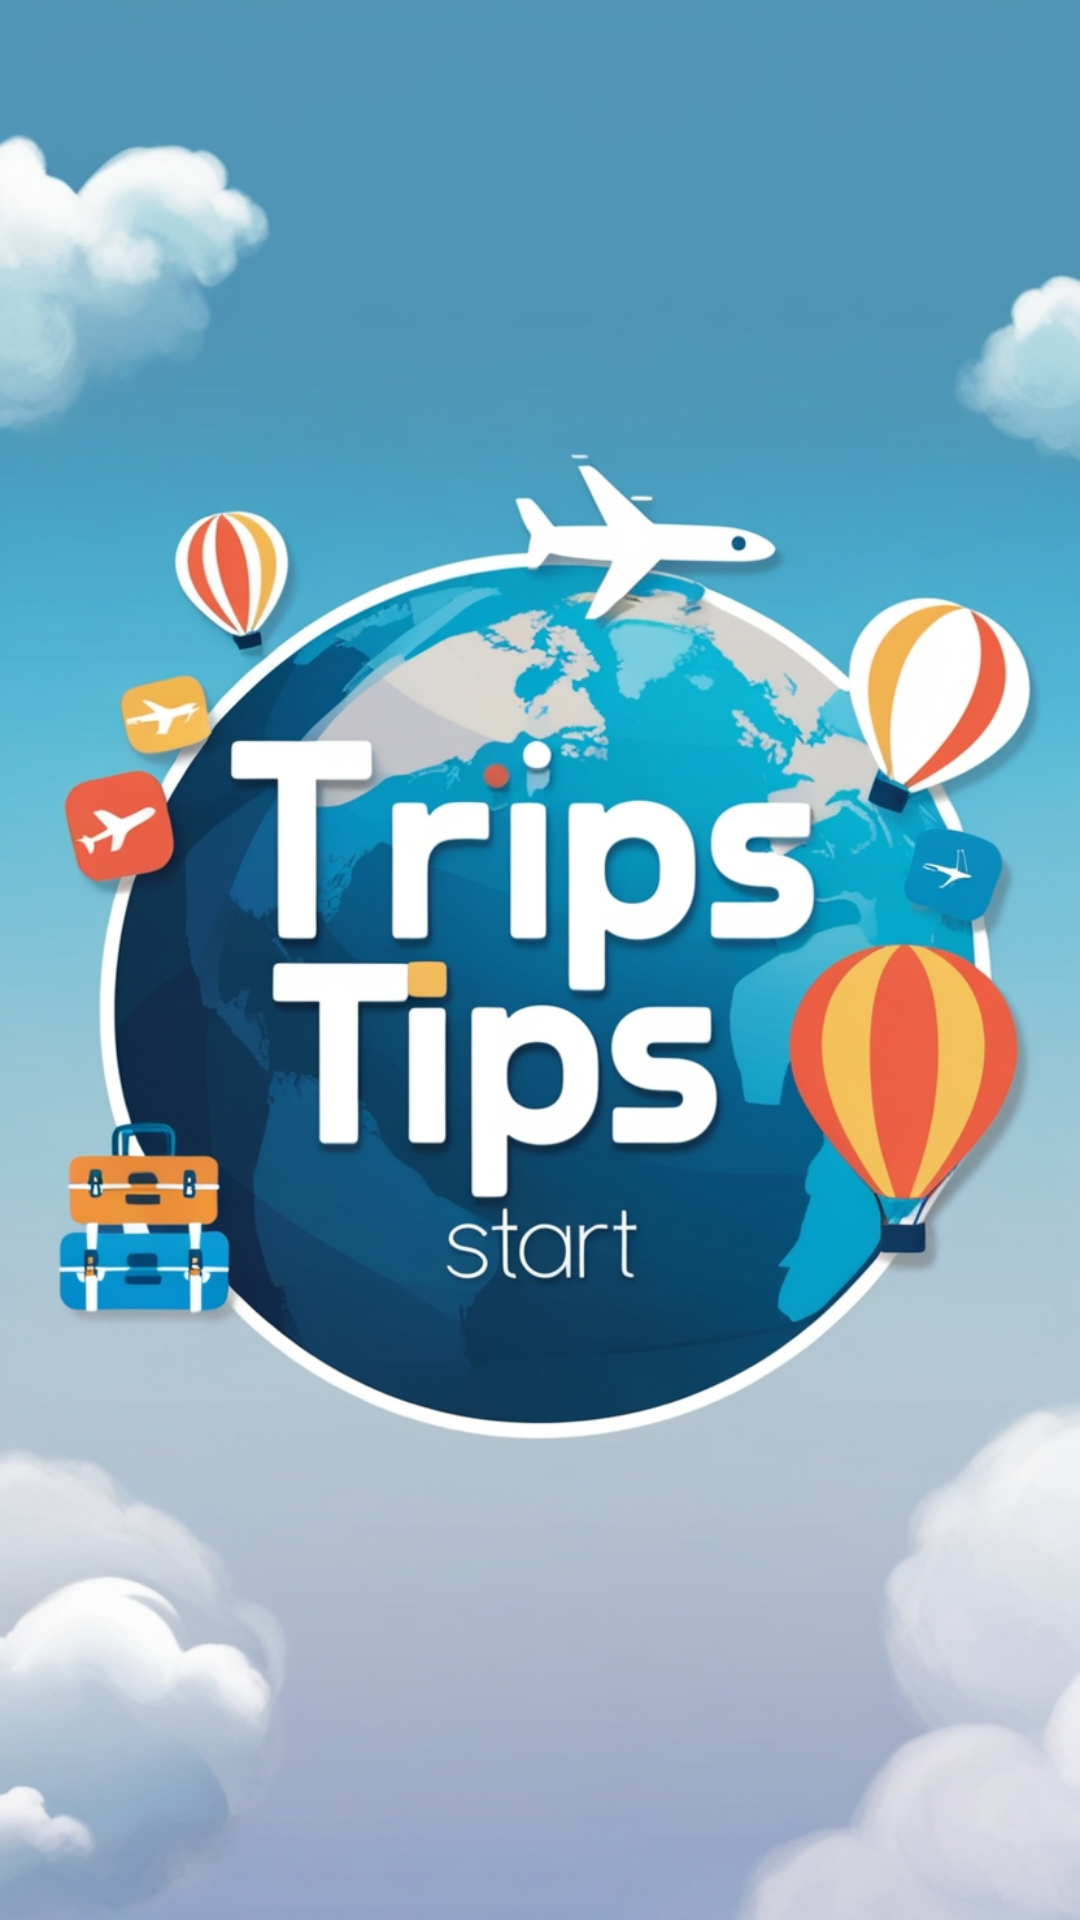

Here is an Android app screen rendered from its layout file. Give the layout XML and the strings, colors and styles it references.
<!-- AndroidManifest.xml: application theme Theme.TripsTips -->
<!-- res/layout/fragment_start.xml -->
<?xml version="1.0" encoding="utf-8"?>
<androidx.constraintlayout.widget.ConstraintLayout xmlns:android="http://schemas.android.com/apk/res/android"
    xmlns:tools="http://schemas.android.com/tools"
    android:layout_width="match_parent"
    android:layout_height="match_parent"
    xmlns:app="http://schemas.android.com/apk/res-auto"
    android:background="@drawable/trips_tips_bg"
    tools:context=".view.fragments.StartFragment">

    <com.google.android.material.button.MaterialButton
        android:layout_width="250dp"
        android:layout_height="wrap_content"
        app:layout_constraintStart_toStartOf="parent"
        app:layout_constraintEnd_toEndOf="parent"
        app:layout_constraintBottom_toBottomOf="parent"
        android:layout_marginBottom="50dp"
        android:text="Let's Go!"
        android:textSize="28sp"
        android:textStyle="bold"
        android:id="@+id/lets_go_btn"
        android:visibility="gone"
        />

    <ProgressBar
        android:layout_width="wrap_content"
        android:layout_height="wrap_content"
        app:layout_constraintStart_toStartOf="parent"
        app:layout_constraintEnd_toEndOf="parent"
        app:layout_constraintBottom_toBottomOf="parent"
        android:layout_marginBottom="50dp"
        android:id="@+id/progress_bar"
        android:visibility="gone"
        />

</androidx.constraintlayout.widget.ConstraintLayout>
<!-- resources referenced by this layout -->
<resources>
  <!-- drawable trips_tips_bg: jpg bitmap (drawable, 427198 bytes) -->
  <style name="Theme.TripsTips" parent="Base.Theme.TripsTips" />
  <style name="Base.Theme.TripsTips" parent="Theme.Material3.DayNight.NoActionBar">
          
           <item name="colorPrimary">@color/primary</item>
      </style>
  <color name="primary">#5294B6</color>
</resources>
